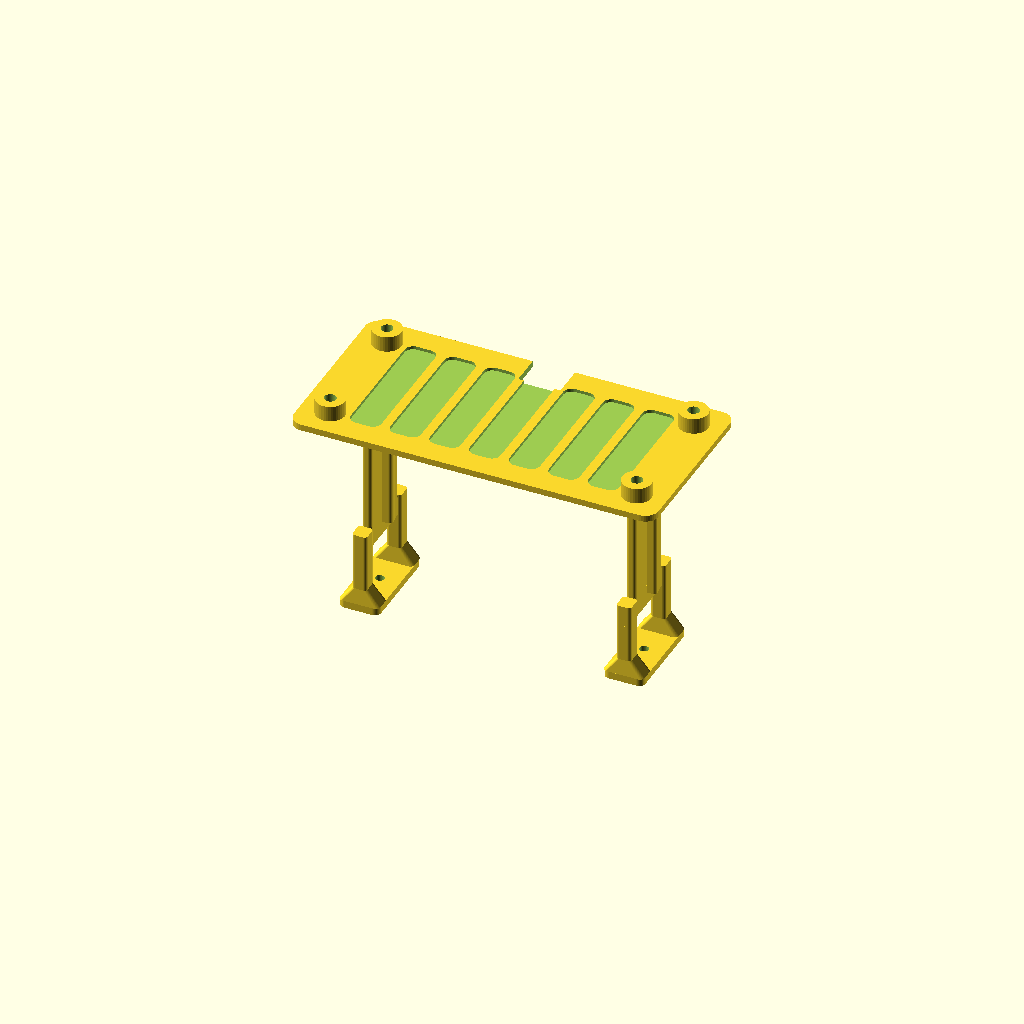
Cell 1: rendered with the file's own defaults.
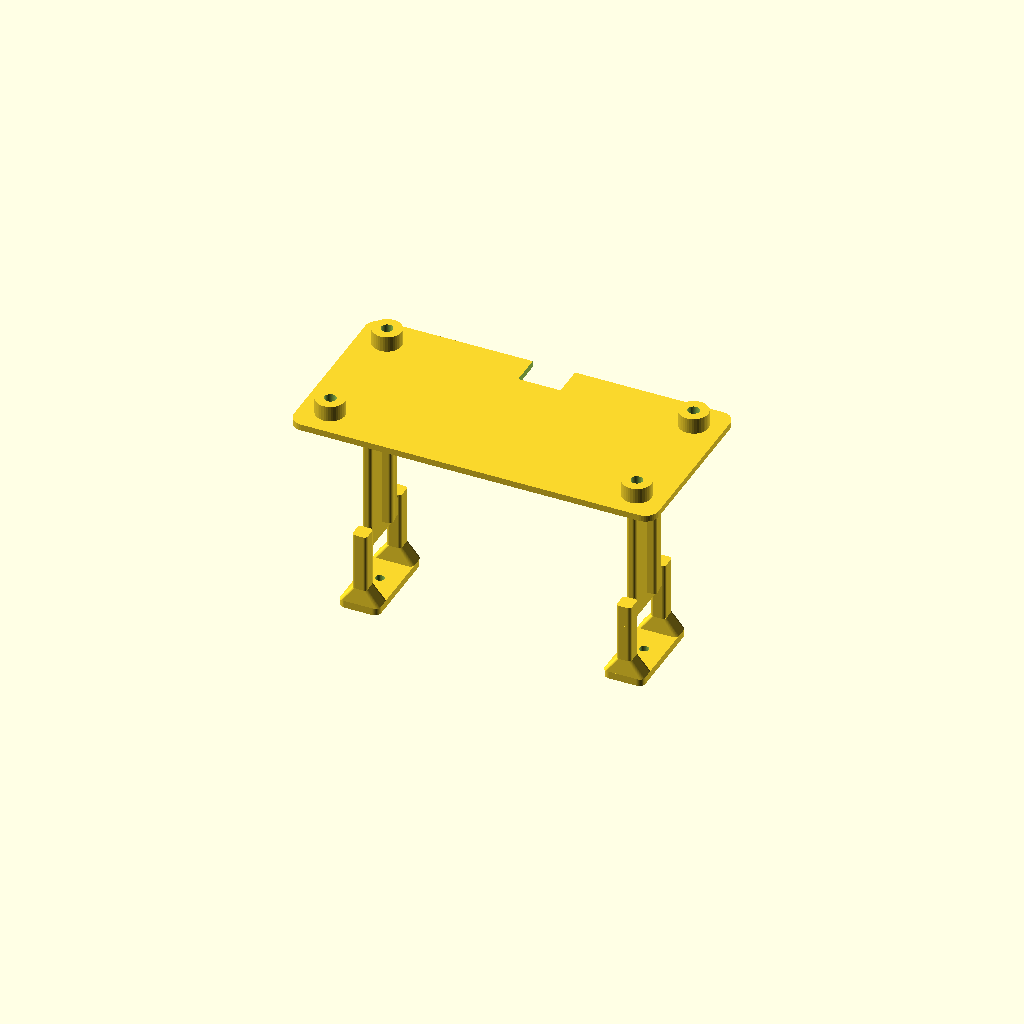
Cell 2: the same model with lighten = false.
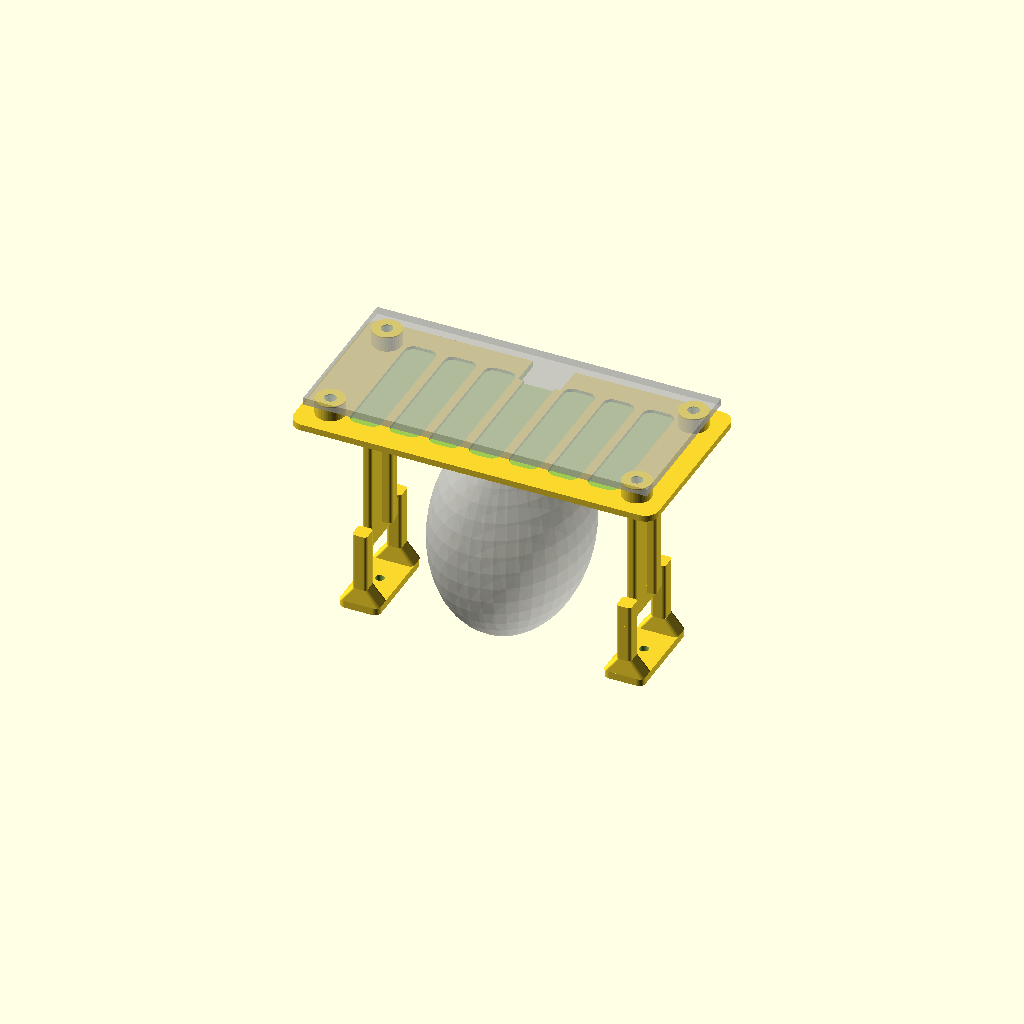
Cell 3: show_dummy = true (everything else at default).
One fixed orthographic camera (rotation 55°, 0°, 25°; colour scheme Cornfield) for every cell.
OpenSCAD source file pi_mount_meteor85.scad:
// ============================================================
//  基板ブリッジマウント v5  for BetaFPV Meteor85
//  デフォルトは Raspberry Pi Zero 2 W。Pico W なら [基板] の値を戻すだけ
//
//  OpenSCAD で F5 → F6 → Export as STL
//  ★ = 実測して書き換えるところ
//  印刷向き: 天板を下にしてベッドに置く → サポート不要
// ============================================================

$fn = 40;

/* [基板] */
board       = "zero2w";   // "zero2w" / "picow" / "custom"
//   custom のときは下の値を直接編集
board_l_c   = 65.0;
board_w_c   = 30.0;
hole_dx_c   = 58.0;
hole_dy_c   = 23.0;
hole_pilot_c=  2.2;      // タッピング下穴 (M2.5→2.2 / M2→1.7)

board_fix   = "screw";   // "screw" = スタンドオフにタッピング / "ziptie" = 結束バンド
standoff_h  =  3.0;      // 基板裏のクリアランス
standoff_d  =  5.5;

/* [機体側 実測値] */
canopy_h    = 40.0;   // ★ フレーム上面 → キャノピー最頂部
tab_h       =  0.0;   // ★ キャノピー固定タブの上面高さ(フレーム上面から)
clearance   =  1.0;   // ★ 基板が重いので低め推奨。当たるなら上げる
screw_span  = 50.0;   // ★ 左右ネジ穴の中心間距離
screw_d     =  1.7;   // ★ ネジ軸径の実測 + 0.3
screw_head_d=  3.4;   // ★ ネジ頭の外径
screw_head  = "pan";  // "pan" / "flat"(皿)
screw_len   =  0.0;   // ★ 今のネジの全長(0なら判定しない)
flat_y      = 30.0;   // ★ 足が載る平面の前後幅
nozzle_d    =  0.4;   // ★ ノズル径

/* [天板] */
plate_t     =  1.2;
plate_margin=  2.0;   // 基板外形に対する天板の余白
fillet      =  2.5;

/* [脚] */
leg_web_t   =  1.8;
leg_web_w   = 11.0;
leg_spine_l =  5.2;
leg_spine_t =  1.8;
leg_top_z   = 14.0;   // ここから下は2本柱

/* [ハンチ] */
haunch_h    =  4.5;
haunch_hx   =  2.5;
haunch_hy   =  8.5;

/* [足まわり] */
post_t      =  2.8;   // 柱 横(左右X)
post_w      =  3.0;   // 柱 縦(前後Y)
post_y      =  7.0;   // ★ 柱の中心オフセット → 隙間 = 2*(post_y - post_w/2)
foot_hx     =  3.8;   // 足パッド 左右 半幅
foot_hy     =  8.8;   // 足パッド 前後 半幅 (>= post_y + post_w/2)
foot_t      =  1.4;
foot_taper_h=  3.0;

/* [オプション] */
lighten     = true;
cable_slot  = true;
show_dummy  = false;

// ---------------- 基板プリセット ----------------
board_l  = board=="zero2w" ? 65.0 : board=="picow" ? 51.0 : board_l_c;
board_w  = board=="zero2w" ? 30.0 : board=="picow" ? 21.0 : board_w_c;
hole_dx  = board=="zero2w" ? 58.0 : board=="picow" ? 47.0 : hole_dx_c;
hole_dy  = board=="zero2w" ? 23.0 : board=="picow" ? 11.4 : hole_dy_c;
hole_pil = board=="zero2w" ?  2.2 : board=="picow" ?  1.7 : hole_pilot_c;

// ---------------- 派生値 ----------------
deck     = canopy_h + clearance - tab_h;
top      = deck + plate_t;
xc       = screw_span / 2;
plate_hx = board_l/2 + plate_margin;
plate_hy = board_w/2 + plate_margin;
driver_gap   = 2*(post_y - post_w/2);
head_clear_y = 2*(post_y - (post_w+0.6)/2);
foot_ang     = atan((foot_hx - post_t/2) / foot_taper_h);

echo(str(">> 基板 ", board, " ", board_l, "x", board_w, " 穴 ", hole_dx, "x", hole_dy));
echo(str(">> 天板 = ", 2*plate_hx, " x ", 2*plate_hy, " / 天板裏 z = ", deck, " / 全高 = ", top + (board_fix=="screw" ? standoff_h : 0)));
echo(str(">> 柱 = ", post_t, " x ", post_w, " / 隙間 = ", driver_gap, " / 足パッド = ", 2*foot_hx, " x ", 2*foot_hy, " / テーパー ", foot_ang, " deg"));
echo(str(">> ネジは今より ", foot_t, " mm 長いものが必要"));
if (screw_len > 0) echo(str(">> 用意すべきネジ全長 = ", screw_len + foot_t, " mm 以上"));
if (driver_gap < 4)               echo("!! 隙間が狭くネジを締められない。post_y を上げる");
if (screw_head_d + 1.5 > driver_gap) echo("!! ネジ頭が柱の隙間を通らない。post_y を上げる");
if (screw_head_d + 1.0 > head_clear_y) echo("!! テーパーがネジ頭に当たる。post_y を上げる");
if (foot_hy < post_y + post_w/2 + 0.3) echo("!! 足パッドが柱より狭い。foot_hy を上げる");
if (2*foot_hy > flat_y)           echo("!! 足パッドが平面からはみ出す");
if (foot_ang > 45)                echo("!! 足のテーパーが寝すぎ。foot_hx を下げるか foot_taper_h を上げる");
if (foot_hx < screw_head_d/2 + 1.0) echo("!! 足パッドが狭くネジ頭が収まらない。foot_hx を上げる");
if (min(post_t, post_w) < nozzle_d*4 + 0.3) echo("!! 柱が細すぎる。post_t / post_w を上げる");
if (xc + haunch_hx > plate_hx)    echo("!! ハンチが天板からはみ出す。haunch_hx を下げる");
if (screw_head=="flat" && foot_t < (screw_head_d-screw_d)/2 + 0.6) echo("!! 皿ネジで足パッドが薄すぎ。foot_t を上げる");
if (hole_dx/2 + standoff_d/2 > plate_hx || hole_dy/2 + standoff_d/2 > plate_hy)
    echo("!! スタンドオフが天板からはみ出す。plate_margin を上げる");
if (tab_h == 0) echo("-- tab_h が 0。タブ高さを入れると天板高さが正確になる");

// ============================================================
module rbox(x, y, z, r=1.0) {
    hull() for (i=[-1,1], j=[-1,1])
        translate([i*(x/2-r), j*(y/2-r), 0]) cylinder(r=r, h=z);
}

module solid() {
    translate([0,0,deck]) rbox(2*plate_hx, 2*plate_hy, plate_t, fillet);

    if (board_fix == "screw")
        for (i=[-1,1], j=[-1,1])
            translate([i*hole_dx/2, j*hole_dy/2, top-0.01])
                cylinder(d=standoff_d, h=standoff_h+0.01);

    for (s = [-1,1]) {
        translate([s*xc, 0, 0]) hull() {
            translate([0,0,deck-0.01]) rbox(2*haunch_hx, 2*haunch_hy, 0.01, 1.2);
            translate([0,0,deck-haunch_h]) rbox(leg_spine_l, leg_web_w, 0.01, 0.8);
        }
        translate([s*xc, 0, leg_top_z]) {
            rbox(leg_web_t,   leg_web_w,   deck-leg_top_z, 0.6);
            rbox(leg_spine_l, leg_spine_t, deck-leg_top_z, 0.6);
        }
        for (sy = [-1,1])
            translate([s*xc, sy*post_y, foot_t + foot_taper_h])
                rbox(post_t, post_w, leg_top_z + 1.5 - foot_t - foot_taper_h, 0.6);
        translate([s*xc, 0, 0]) hull() {
            translate([0,0,leg_top_z+1.5-0.01]) rbox(leg_web_t, leg_web_w, 0.01, 0.6);
            translate([0,0,leg_top_z-2.5])      rbox(leg_web_t, 2*post_y+post_w, 0.01, 0.6);
        }
        translate([s*xc, 0, 0]) {
            rbox(2*foot_hx, 2*foot_hy, foot_t, 1.2);
            for (sy = [-1,1])
                translate([0, sy*post_y, 0]) hull() {
                    translate([0,0,foot_t-0.01])        rbox(2*foot_hx, post_w+0.6, 0.01, 0.8);
                    translate([0,0,foot_t+foot_taper_h]) rbox(post_t, post_w, 0.01, 0.6);
                }
        }
    }
}

module cuts() {
    cs = (screw_head_d - screw_d)/2;
    for (s = [-1,1]) translate([s*xc, 0, 0]) {
        translate([0,0,-1]) cylinder(d=screw_d, h=foot_t+2);
        if (screw_head == "flat")
            translate([0,0,foot_t-cs]) cylinder(d1=screw_d, d2=screw_head_d, h=cs+0.01);
    }

    if (board_fix == "screw")
        for (i=[-1,1], j=[-1,1])
            translate([i*hole_dx/2, j*hole_dy/2, deck-1])
                cylinder(d=hole_pil, h=plate_t+standoff_h+2);

    if (board_fix == "ziptie")
        for (sx=[-1,1], sy=[-1,1])
            translate([sx*(board_l/2-10), sy*(board_w/2+0.1), deck+plate_t/2])
                cube([3.4, 1.8, plate_t+2], center=true);

    if (cable_slot)
        translate([0, plate_hy-1.9, deck+plate_t/2]) cube([8, 8, plate_t+2], center=true);

    if (lighten) {
        n  = floor((plate_hx - 6) / 7.5);
        wy = 2*plate_hy - 9;
        for (k = [-n:n])
            translate([k*7.5, 0, deck+plate_t/2]) rbox(5.8, wy, plate_t+2, 1.6);
    }
}

difference() { solid(); cuts(); }

if (show_dummy) {
    zb = top + (board_fix=="screw" ? standoff_h : 0) + 0.5;
    %translate([0,0,zb]) cube([board_l, board_w, 1.4], center=true);
    %translate([0,0,canopy_h/2]) scale([14,18,canopy_h/2]) sphere(1);
}
Customizer parameters (derived from the source; name, type, default, range or options):
board: string, default "zero2w"
board_l_c: number, default 65
board_w_c: number, default 30
hole_dx_c: number, default 58
hole_dy_c: number, default 23
hole_pilot_c: number, default 2.2
board_fix: string, default "screw"
standoff_h: number, default 3
standoff_d: number, default 5.5
canopy_h: number, default 40
tab_h: number, default 0
clearance: number, default 1
screw_span: number, default 50
screw_d: number, default 1.7
screw_head_d: number, default 3.4
screw_head: string, default "pan"
screw_len: number, default 0
flat_y: number, default 30
nozzle_d: number, default 0.4
plate_t: number, default 1.2
plate_margin: number, default 2
fillet: number, default 2.5
leg_web_t: number, default 1.8
leg_web_w: number, default 11
leg_spine_l: number, default 5.2
leg_spine_t: number, default 1.8
leg_top_z: number, default 14
haunch_h: number, default 4.5
haunch_hx: number, default 2.5
haunch_hy: number, default 8.5
post_t: number, default 2.8
post_w: number, default 3
post_y: number, default 7
foot_hx: number, default 3.8
foot_hy: number, default 8.8
foot_t: number, default 1.4
foot_taper_h: number, default 3
lighten: bool, default true
cable_slot: bool, default true
show_dummy: bool, default false
